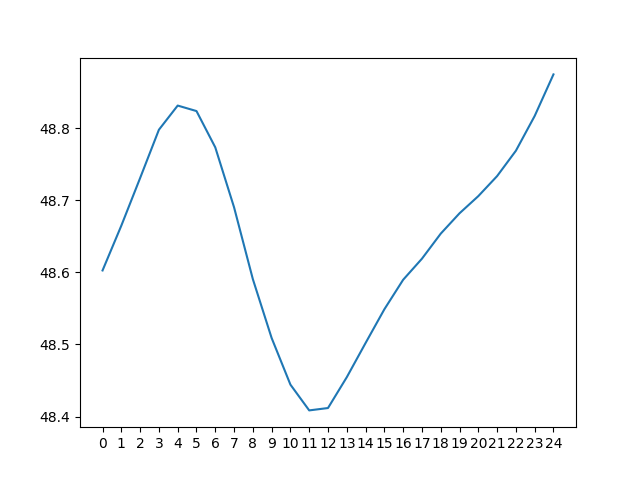

Source data for this figure (header and first rows):
day 0, day 1, day 2, day 3, day 4, day 5, day 6, day 7, day 8, day 9, day 10, day 11, day 12, day 13, day 14, day 15, day 16, day 17, day 18, day 19, day 20, day 21, day 22, day 23
31.5, 32.61, 33.95, 35.47, 37.22, 39.58, 42.55, 44.54, 45.48, 45.89, 45.87, 45.5, 44.56, 43.25, 41.59, 39.49, 37.01, 34.35, 32.77, 33.11, 33.74, 34.47, 35.38, 36.35
30.76, 31.77, 32.93, 34.28, 35.74, 37.51, 39.88, 42.83, 44.77, 45.71, 46.23, 46.27, 45.78, 44.87, 43.64, 41.97, 39.83, 37.28, 34.57, 32.92, 33.23, 33.94, 34.73, 35.62
30.12, 31.0, 32.07, 33.24, 34.55, 36.03, 37.8, 40.19, 43.08, 45.02, 46.06, 46.63, 46.54, 46.09, 45.26, 44, 42.29, 40.1, 37.54, 34.76, 33.06, 33.4, 34.2, 34.97
29.51, 30.37, 31.32, 32.38, 33.52, 34.83, 36.31, 38.07, 40.46, 43.37, 45.37, 46.46, 46.89, 46.86, 46.46, 45.62, 44.31, 42.57, 40.35, 37.73, 35.01, 33.29, 33.66, 34.4
29.01, 29.77, 30.67, 31.62, 32.65, 33.79, 35.13, 36.6, 38.36, 40.74, 43.73, 45.74, 46.7, 47.2, 47.25, 46.79, 45.92, 44.58, 42.78, 40.53, 37.98, 35.31, 33.57, 33.85
28.56, 29.26, 30.05, 30.98, 31.9, 32.92, 34.09, 35.4, 36.86, 38.65, 41.11, 44.13, 46.0, 47.01, 47.59, 47.55, 47.09, 46.17, 44.78, 42.93, 40.8, 38.3, 35.69, 33.81
28.13, 28.82, 29.54, 30.35, 31.25, 32.18, 33.2, 34.37, 35.66, 37.14, 39.01, 41.5, 44.41, 46.31, 47.4, 47.89, 47.84, 47.32, 46.35, 44.93, 43.19, 41.14, 38.69, 36.03
28.66, 28.39, 29.09, 29.82, 30.63, 31.54, 32.46, 33.5, 34.63, 35.95, 37.48, 39.38, 41.8, 44.73, 46.68, 47.69, 48.17, 48.08, 47.51, 46.47, 45.17, 43.52, 41.54, 39.08
31.24, 28.98, 28.67, 29.36, 30.11, 30.91, 31.82, 32.75, 33.76, 34.91, 36.28, 37.81, 39.68, 42.11, 45.12, 46.97, 47.96, 48.41, 48.25, 47.61, 46.7, 45.48, 43.9, 41.93
34.24, 31.6, 29.32, 28.94, 29.63, 30.4, 31.19, 32.11, 33.03, 34.05, 35.25, 36.6, 38.1, 39.97, 42.49, 45.43, 47.25, 48.19, 48.55, 48.36, 47.83, 47.05, 45.87, 44.33
36.95, 34.63, 32, 29.68, 29.23, 29.91, 30.67, 31.49, 32.39, 33.33, 34.38, 35.57, 36.9, 38.37, 40.35, 42.79, 45.7, 47.46, 48.33, 48.65, 48.58, 48.17, 47.42, 46.29
39.22, 37.31, 35.03, 32.39, 30.03, 29.51, 30.19, 30.98, 31.77, 32.69, 33.65, 34.68, 35.85, 37.15, 38.73, 40.65, 43.07, 45.91, 47.6, 48.43, 48.89, 48.93, 48.56, 47.87
41, 39.59, 37.7, 35.42, 32.75, 30.37, 29.79, 30.48, 31.25, 32.07, 33.03, 33.96, 34.97, 36.11, 37.51, 39, 40.89, 43.28, 46.07, 47.71, 48.68, 49.23, 49.31, 48.99
42.33, 41.37, 39.97, 38.09, 35.75, 33.11, 30.73, 30.09, 30.75, 31.56, 32.41, 33.32, 34.22, 35.24, 36.46, 37.76, 39.22, 41.1, 43.46, 46.21, 47.95, 49.01, 49.59, 49.75
43.22, 42.7, 41.75, 40.32, 38.41, 36.08, 33.49, 31.08, 30.38, 31.06, 31.89, 32.71, 33.58, 34.49, 35.59, 36.69, 37.95, 39.41, 41.28, 43.65, 46.48, 48.29, 49.39, 50.04
43.64, 43.57, 43.08, 42.11, 40.64, 38.72, 36.44, 33.85, 31.45, 30.7, 31.42, 32.19, 32.96, 33.83, 34.83, 35.81, 36.88, 38.13, 39.57, 41.46, 43.91, 46.81, 48.66, 49.84
43.49, 43.99, 43.94, 43.42, 42.4, 40.94, 39.05, 36.77, 34.22, 31.83, 31.06, 31.71, 32.44, 33.21, 34.15, 35.05, 36, 37.05, 38.26, 39.73, 41.73, 44.26, 47.2, 49.12
42.7, 43.84, 44.37, 44.27, 43.71, 42.69, 41.25, 39.35, 37.13, 34.64, 32.28, 31.36, 31.95, 32.71, 33.52, 34.36, 35.23, 36.16, 37.18, 38.4, 39.98, 42.06, 44.63, 47.64
40.84, 43.07, 44.23, 44.67, 44.54, 43.99, 42.96, 41.51, 39.68, 37.53, 35.12, 32.67, 31.63, 32.21, 33.01, 33.73, 34.55, 35.39, 36.3, 37.31, 38.65, 40.3, 42.42, 45.05
38.19, 41.24, 43.45, 44.52, 44.95, 44.8, 44.25, 43.2, 41.83, 40.06, 37.97, 35.5, 33, 31.91, 32.51, 33.2, 33.91, 34.69, 35.51, 36.43, 37.54, 38.93, 40.62, 42.78
36.19, 38.58, 41.62, 43.75, 44.8, 45.2, 45.04, 44.48, 43.51, 42.18, 40.5, 38.36, 35.86, 33.38, 32.23, 32.72, 33.38, 34.05, 34.8, 35.62, 36.64, 37.81, 39.24, 40.95
34.78, 36.57, 38.94, 41.96, 44.05, 45.04, 45.44, 45.27, 44.74, 43.85, 42.61, 40.86, 38.7, 36.27, 33.77, 32.45, 32.86, 33.52, 34.16, 34.93, 35.83, 36.92, 38.11, 39.53
33.61, 35.13, 36.93, 39.27, 42.27, 44.3, 45.28, 45.65, 45.52, 45.09, 44.25, 42.93, 41.19, 39.1, 36.67, 34.09, 32.62, 33, 33.62, 34.28, 35.13, 36.09, 37.18, 38.37
32.61, 33.95, 35.47, 37.22, 39.58, 42.55, 44.54, 45.48, 45.89, 45.87, 45.5, 44.56, 43.25, 41.59, 39.49, 37.01, 34.35, 32.77, 33.11, 33.74, 34.47, 35.38, 36.35, 37.42
31.77, 32.93, 34.28, 35.74, 37.51, 39.88, 42.83, 44.77, 45.71, 46.23, 46.27, 45.78, 44.87, 43.64, 41.97, 39.83, 37.28, 34.57, 32.92, 33.23, 33.94, 34.73, 35.62, 36.57
